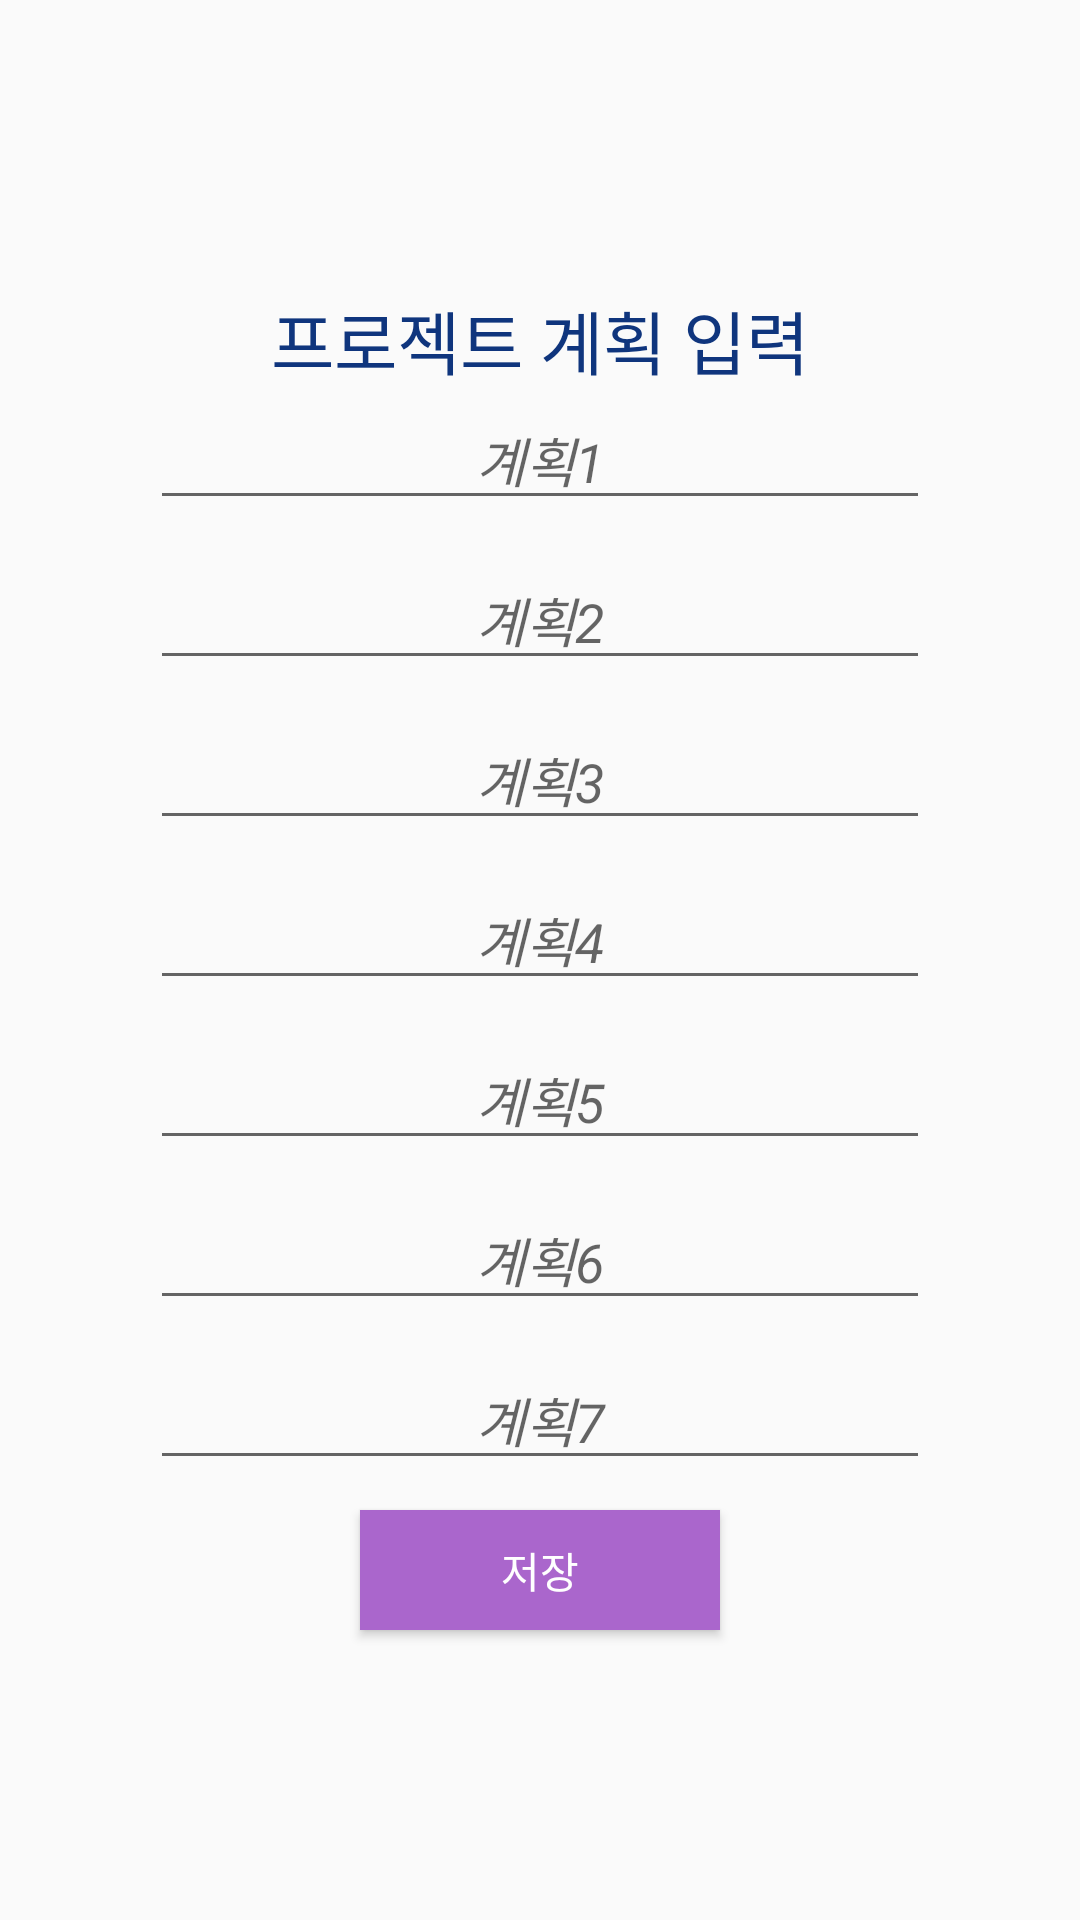

This screen was rendered from an Android layout file. Write that file and the resources it references.
<!-- AndroidManifest.xml: application theme AppTheme -->
<!-- res/layout/activity_add_project.xml -->
<?xml version="1.0" encoding="utf-8"?>
<LinearLayout xmlns:android="http://schemas.android.com/apk/res/android"
    xmlns:app="http://schemas.android.com/apk/res-auto"
    xmlns:tools="http://schemas.android.com/tools"
    android:layout_width="match_parent"
    android:layout_height="match_parent"
    android:gravity="center"
    android:orientation="vertical"
    tools:context=".AddProject">

    <LinearLayout
        android:orientation="horizontal"
        android:layout_width="match_parent"
        android:layout_height="wrap_content">
        <TextView
            android:gravity="center"
            android:layout_weight="5"
            android:layout_width="0dp"
            android:layout_height="wrap_content"
            android:text="프로젝트 계획 입력"
            android:textColor="@color/colorPrimary"
            android:textSize="23dp"
            />


    </LinearLayout>

    <LinearLayout
        android:paddingLeft="50dp"
        android:paddingRight="50dp"
        android:paddingBottom="10dp"
        android:orientation="horizontal"
        android:layout_width="match_parent"
        android:layout_height="wrap_content">
        <EditText
            android:textStyle="italic"
            android:gravity="center"
            android:id="@+id/projectName1"
            android:layout_weight="5"
            android:layout_width="0dp"
            android:layout_height="wrap_content"
            android:textColor="@android:color/black"
            android:hint="계획1"/>


    </LinearLayout>

    <LinearLayout
        android:paddingLeft="50dp"
        android:paddingRight="50dp"
        android:paddingBottom="10dp"
        android:orientation="horizontal"
        android:layout_width="match_parent"
        android:layout_height="wrap_content">
        <EditText
            android:textStyle="italic"
            android:gravity="center"
            android:id="@+id/projectName2"
            android:layout_weight="5"
            android:layout_width="0dp"
            android:layout_height="wrap_content"
            android:textColor="@android:color/black"
            android:hint="계획2"/>


    </LinearLayout>

    <LinearLayout
        android:paddingLeft="50dp"
        android:paddingRight="50dp"
        android:paddingBottom="10dp"
        android:orientation="horizontal"
        android:layout_width="match_parent"
        android:layout_height="wrap_content">
        <EditText
            android:textStyle="italic"
            android:gravity="center"
            android:id="@+id/projectName3"
            android:layout_weight="5"
            android:layout_width="0dp"
            android:layout_height="wrap_content"
            android:textColor="@android:color/black"
            android:hint="계획3"/>

    </LinearLayout>

    <LinearLayout
        android:paddingLeft="50dp"
        android:paddingRight="50dp"
        android:paddingBottom="10dp"
        android:orientation="horizontal"
        android:layout_width="match_parent"
        android:layout_height="wrap_content">
        <EditText
            android:textStyle="italic"
            android:gravity="center"
            android:id="@+id/projectName4"
            android:layout_weight="5"
            android:layout_width="0dp"
            android:layout_height="wrap_content"
            android:textColor="@android:color/black"
            android:hint="계획4"
            />


    </LinearLayout>

    <LinearLayout
        android:paddingLeft="50dp"
        android:paddingRight="50dp"
        android:paddingBottom="10dp"
        android:orientation="horizontal"
        android:layout_width="match_parent"
        android:layout_height="wrap_content">
        <EditText
            android:textStyle="italic"
            android:gravity="center"
            android:id="@+id/projectName5"
            android:layout_weight="5"
            android:layout_width="0dp"
            android:layout_height="wrap_content"
            android:textColor="@android:color/black"
            android:hint="계획5"/>


    </LinearLayout>

    <LinearLayout
        android:paddingLeft="50dp"
        android:paddingRight="50dp"
        android:paddingBottom="10dp"
        android:orientation="horizontal"
        android:layout_width="match_parent"
        android:layout_height="wrap_content">
        <EditText
            android:textStyle="italic"
            android:gravity="center"
            android:id="@+id/projectName6"
            android:layout_weight="5"
            android:layout_width="0dp"
            android:layout_height="wrap_content"
            android:textColor="@android:color/black"
            android:hint="계획6"/>


    </LinearLayout>

    <LinearLayout
        android:paddingLeft="50dp"
        android:paddingRight="50dp"
        android:paddingBottom="10dp"
        android:orientation="horizontal"
        android:layout_width="match_parent"
        android:layout_height="wrap_content">
        <EditText
            android:textStyle="italic"
            android:gravity="center"
            android:id="@+id/projectName7"
            android:layout_weight="5"
            android:layout_width="0dp"
            android:layout_height="wrap_content"
            android:textColor="@android:color/black"
            android:hint="계획7"/>


    </LinearLayout>

    <Button
        android:id="@+id/insert_project"
        android:layout_width="120dp"
        android:layout_height="40dp"
        android:text="저장"
        android:background="@android:color/holo_purple"
        android:textColor="@android:color/white"
        android:onClick="Save"/>
</LinearLayout>
<!-- resources referenced by this layout -->
<resources>
  <color name="colorPrimary">#0f357d</color>
  <style name="AppTheme" parent="Theme.AppCompat.Light.DarkActionBar">
          
          <item name="colorPrimary">@color/colorPrimary</item>
          <item name="colorPrimaryDark">@color/colorPrimaryDark</item>
          <item name="colorAccent">@color/colorAccent</item>
          <item name="windowNoTitle">true</item>
      </style>
  <color name="colorPrimaryDark">#773181</color>
  <color name="colorAccent">#FFFFFF</color>
</resources>
